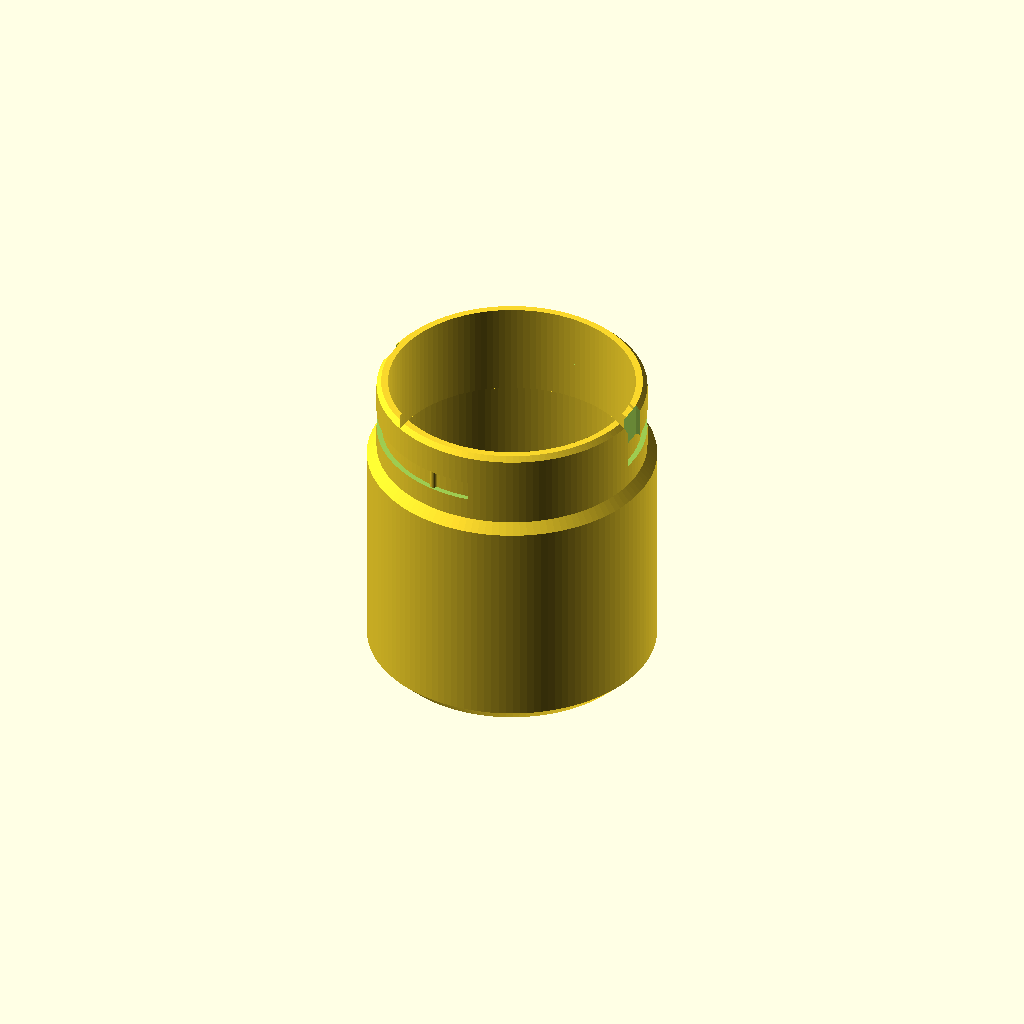
Cell 1: rendered with the file's own defaults.
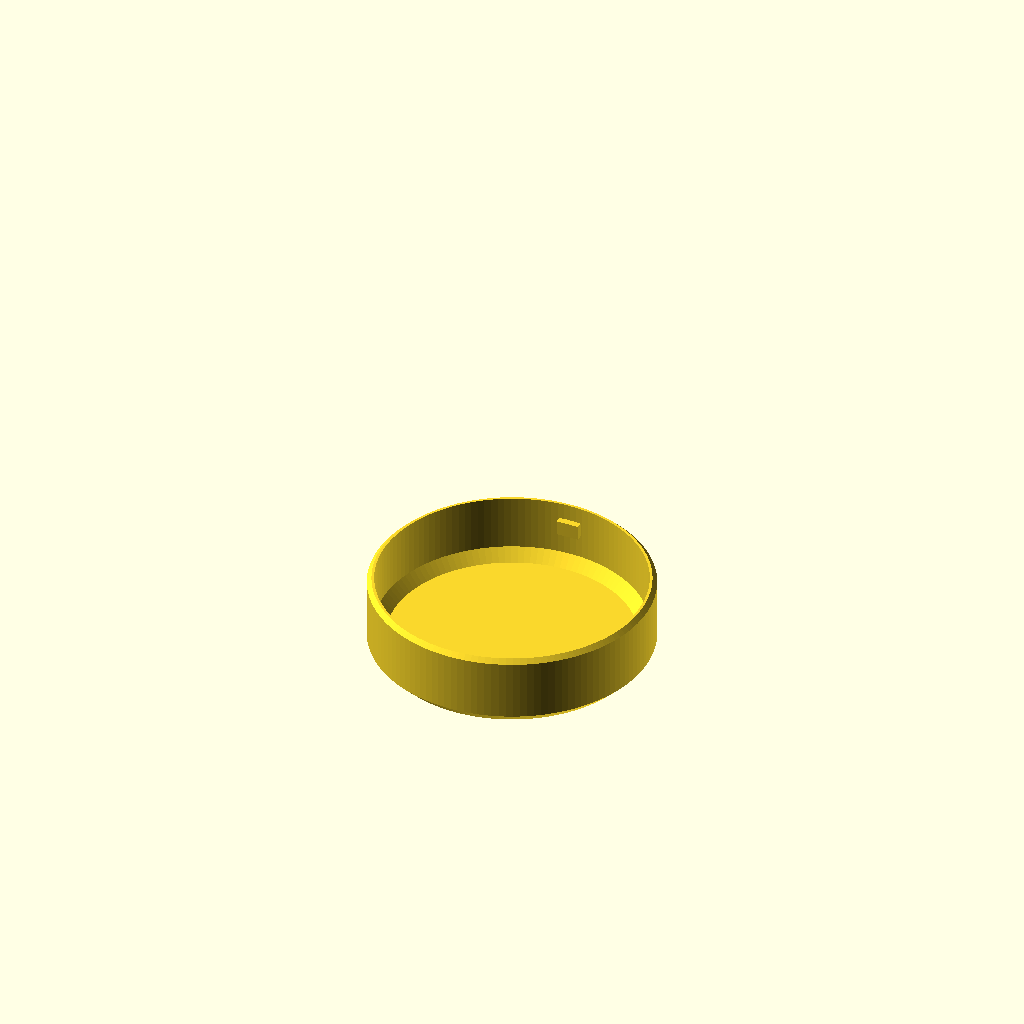
Cell 2: the same model with part = "lid".
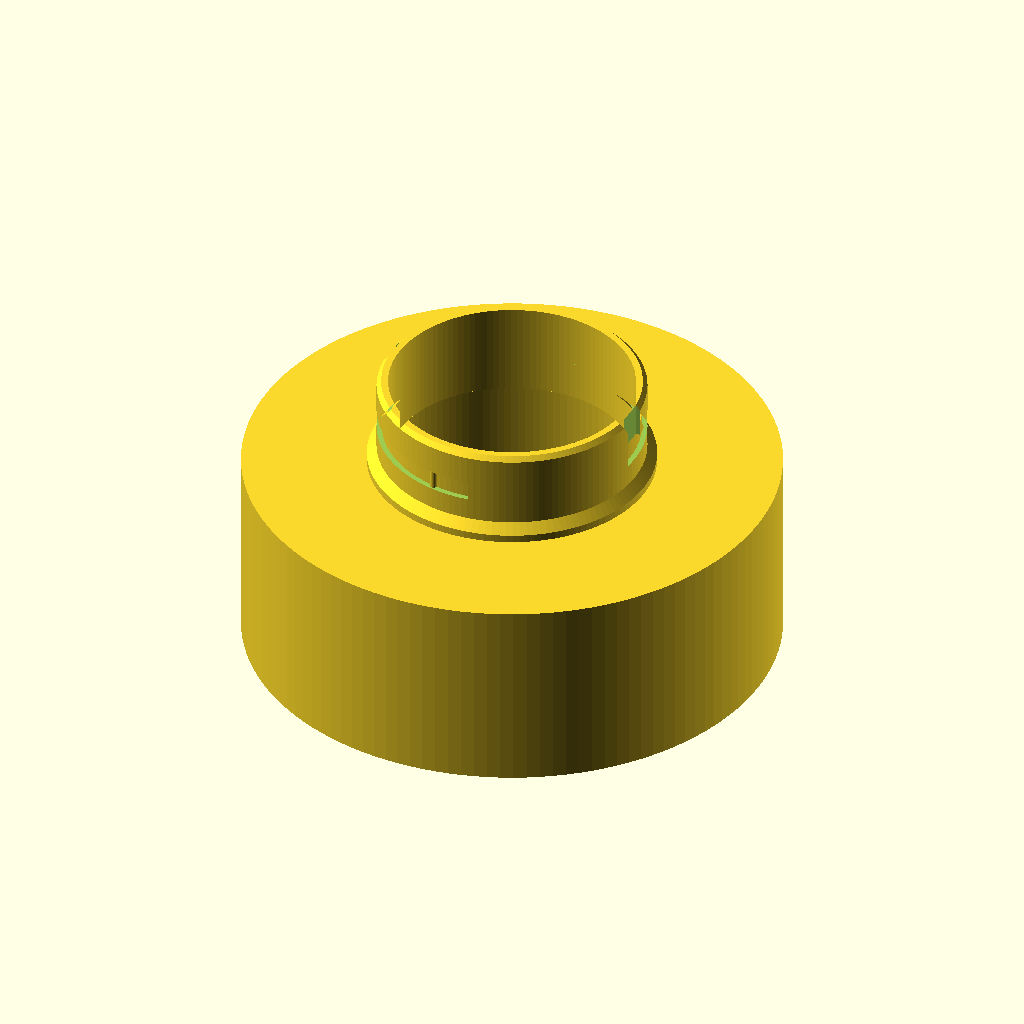
Cell 3: the same model with R_in = 70.
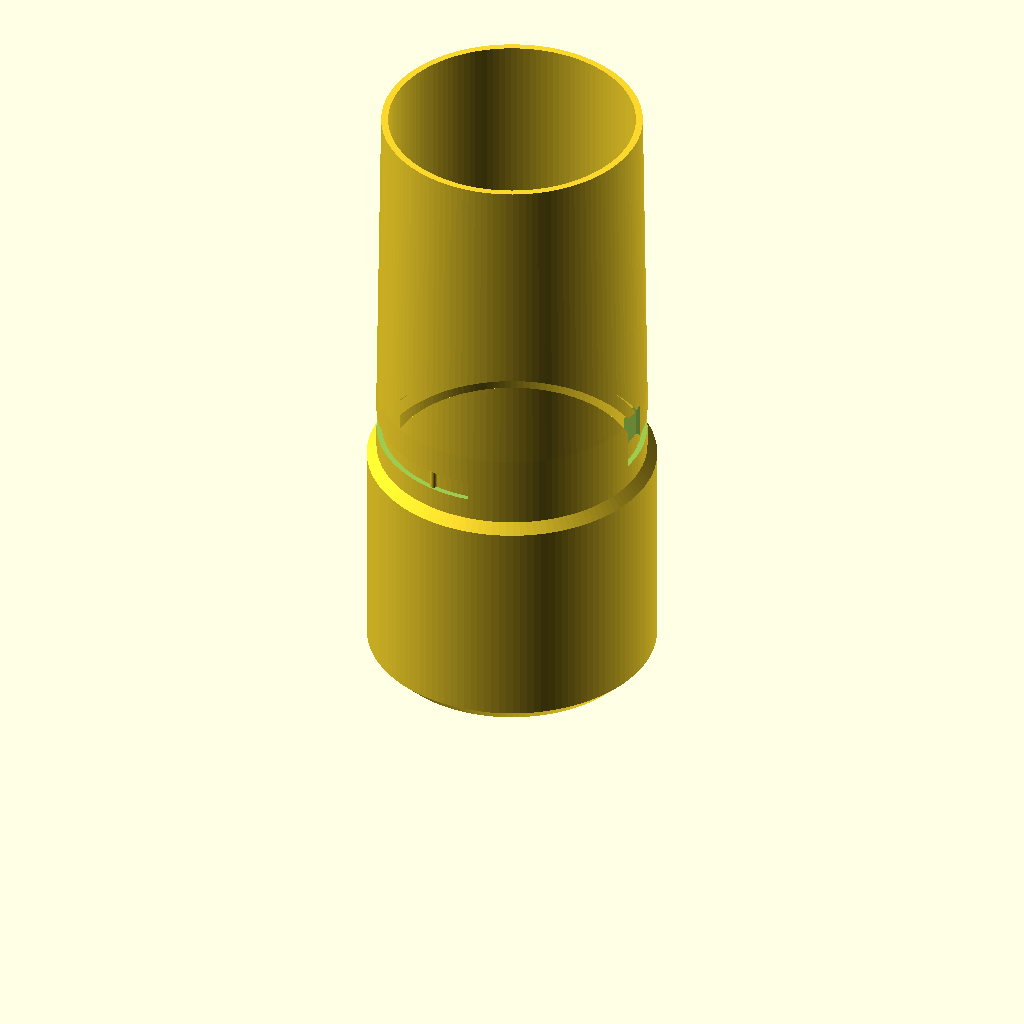
Cell 4: jar_h = 165 (everything else at default).
One fixed orthographic camera (rotation 55°, 0°, 25°; colour scheme Cornfield) for every cell.
OpenSCAD source file results/bench/bayonet_jar/20261031T160240Z/verify/a20c0324d6f47b7e/src/model.scad:
/* Desk jar with bayonet lid
   Print: PETG, Bambu A1, 0.4 nozzle, no supports.
   Jar prints base-down. Lid prints top-face-down (skirt up).
   All dimensions mm.
*/
part = "jar"; // [jar, lid, assembly]
$fn = 128;

// ---- Parameters ----
R_out   = 37.5;   // jar / lid outside radius (75 dia, flush)
R_in    = 35.0;   // jar main bore radius (70 dia)
wall    = R_out - R_in; // 2.5
floor_t = 2.5;
jar_h   = 82.5;   // rim height; bore depth = jar_h - floor_t = 80
neck_ro = 35.0;   // stepped neck outside
neck_ri = 32.0;   // neck bore (3.0 neck wall)
shoulder_z = 60.0;

slot_floor_r = 33.6; // groove floor radius: leaves 1.6 wall to neck bore
slot_z  = 71.0;      // centre of horizontal bayonet run
slot_h  = 5.2;       // horizontal slot height
entry_w = 7.2;       // vertical entry width

lid_h   = 20.5;      // lid total height in print orientation
lid_ro  = 37.5;
skirt_ri = 35.6;     // 0.6 radial clearance over neck_ro=35.0
lid_t   = 2.5;       // lid top disc thickness
lug_w   = 6.0;       // tangential
lug_h   = 4.0;       // axial, 0.6 clearance top/bottom in slot
lug_tip_r = 33.9;    // 0.3 clearance to slot floor 33.6
lug_cz_print = 14.0; // lid print z of lug centre -> 71 in assembly
asm_top = 85.0;      // jar rim 82.5 + lid disc 2.5

cadverify_only = "";
module instance(name, part, unit = 1) {
    echo(cadverify_instance = [name, part, unit]);
    if (cadverify_only == "" || cadverify_only == name) children();
}

// ---- Jar ----
module jar_body() {
    rotate_extrude()
    polygon(points=[
        [0,0],[33.5,0],[37.5,4],[37.5,shoulder_z],
        [neck_ro,62.5],[neck_ro,81.3],[33.8,jar_h],[neck_ri,jar_h],
        [neck_ri,58.0],[R_in,58.0],[R_in,6.5],[31.0,floor_t],[0,floor_t]
    ]);
}

module wedge_sector(z0,h) {
    translate([0,0,z0])
    linear_extrude(height=h)
    polygon(points=concat([[0,0]],
        [for(a=[-6:3:97]) 40*[cos(a),sin(a)]]));
}

module slot_cut_one() {
    union() {
        // vertical entry, open through rim
        translate([35.05,0,75.7]) cube([2.9,entry_w,14.6],center=true);
        // horizontal circumferential run
        intersection() {
            difference() {
                translate([0,0,slot_z-slot_h/2]) cylinder(h=slot_h,r=36.5);
                translate([0,0,slot_z-slot_h/2-0.1]) cylinder(h=slot_h+0.2,r=slot_floor_r);
            }
            wedge_sector(slot_z-slot_h/2, slot_h);
        }
    }
}

module bump_one() {
    // Detent bump: vertical pin segment standing out of groove floor.
    // At 78 deg, centred radially on the groove floor.
    translate([slot_floor_r*cos(78), slot_floor_r*sin(78), slot_z])
        cylinder(h=slot_h, r=1.0, center=true);
}

module jar() {
    union() {
        difference() {
            jar_body();
            slot_cut_one();
            rotate([0,0,180]) slot_cut_one();
        }
        bump_one();
        rotate([0,0,180]) bump_one();
    }
}

// ---- Lid ----
module lid_body() {
    rotate_extrude()
    polygon(points=[
        [0,0],[34.5,0],[37.5,3],[37.5,19.3],[36.3,lid_h],
        [skirt_ri,lid_h],[skirt_ri,5.5],[32.6,lid_t],[0,lid_t]
    ]);
}

module lug_one() {
    // along +Y, in lid print coordinates
    translate([0,34.75,lug_cz_print]) cube([lug_w,2.0,lug_h],center=true);
}

module lid() {
    union() {
        lid_body();
        lug_one();
        rotate([0,0,180]) lug_one();
    }
}

// ---- Specs and output ----
if (part == "jar") {
    echo(cadverify_spec = [
        ["bounds", [[-R_out,-R_out,0],[R_out,R_out,jar_h]]],
        ["bodies", 1],
        ["through_holes", 0],
        ["support_faces", [["base", "-z", 3000]]],
        ["overhangs_allowed", [
            ["bayonet slot ceiling, 1.4mm radial groove, PETG bridges this short span",
             [[-36,-36,68],[36,36,74]]]
        ]],
        ["copies", 1],
        ["details", [
            ["main_bore", "void", [[-24,-24,10],[24,24,58]], 0.99],
            ["entry_slot", "void", [[33.7,-3,75],[36.5,3,82.4]], 0.95],
            ["horizontal_slot", "void", [[22,22,69],[26.5,26.5,73]], 0.65],
            ["detent_bump", "material", [[5.5,31.5,69.5],[8.5,34.5,72.5]], 0.35],
            ["side_wall", "thickness", [40,0,30], [-1,0,0], wall],
            ["floor", "thickness", [0,0,-5], [0,0,1], floor_t],
            ["groove_floor_wall", "thickness",
                [40*cos(45),40*sin(45),slot_z], [-cos(45),-sin(45),0], 1.6],
            ["bayonet_slots", "view", [[20,-36,64],[38,36,82.5]]]
        ]]
    ]);
    jar();
} else if (part == "lid") {
    echo(cadverify_spec = [
        ["bounds", [[-lid_ro,-lid_ro,0],[lid_ro,lid_ro,lid_h]]],
        ["bodies", 1],
        ["through_holes", 0],
        ["support_faces", [["top_on_bed", "-z", 3000]]],
        ["overhangs_allowed", [
            ["lug underside, 1.7mm radial lug, PETG bridges this short span",
             [[-4,33,11],[4,36.5,17]]],
            ["lug underside opposite, 1.7mm radial lug, PETG bridges this short span",
             [[-4,-36.5,11],[4,-33,17]]]
        ]],
        ["copies", 1],
        ["details", [
            ["lid_cavity", "void", [[-24,-24,8],[24,24,19]], 0.99],
            ["lug", "material", [[-3,33.5,12],[3,36,16]], 0.65],
            ["lug_opposite", "material", [[-3,-36,12],[3,-33.5,16]], 0.65],
            ["top_disc", "thickness", [0,0,-5], [0,0,1], lid_t],
            ["skirt_wall", "thickness", [40,0,15], [-1,0,0], 1.9],
            ["lug_shape", "view", [[-5,32,10],[5,37,18]]]
        ]]
    ]);
    lid();
} else if (part == "assembly") {
    echo(cadverify_spec = [
        ["bounds", [[-R_out,-R_out,0],[R_out,R_out,asm_top]]],
        ["support_faces", [["desk", "-z", 3000]]],
        ["allowed_interferences", []],
        ["motions", [
            ["lock_turn", ["lid"], "rotate", [0,0,0], [0,0,1], [-90,0],
                ["flex", [["lid","jar",1.0,
                    "PETG skirt/lug flexes out over 0.8mm detent bump in slot"]]]]
        ]],
        ["assembly_order", [
            [["jar"], [0,0,0]],
            [["lid"], [0,0,1], ["rotate", [0,0,slot_z], [0,0,1], 90]]
        ]]
    ]);
    instance("jar", "jar") jar();
    instance("lid", "lid")
        translate([0,0,asm_top]) rotate([180,0,0]) lid();
}
Parameter table extracted from the source (name, type, default, range or options):
part: string, default "jar", options "jar", "lid", "assembly"
R_out: number, default 37.5
R_in: number, default 35
floor_t: number, default 2.5
jar_h: number, default 82.5
neck_ro: number, default 35
neck_ri: number, default 32
shoulder_z: number, default 60
slot_floor_r: number, default 33.6
slot_z: number, default 71
slot_h: number, default 5.2
entry_w: number, default 7.2
lid_h: number, default 20.5
lid_ro: number, default 37.5
skirt_ri: number, default 35.6
lid_t: number, default 2.5
lug_w: number, default 6
lug_h: number, default 4
lug_tip_r: number, default 33.9
lug_cz_print: number, default 14
asm_top: number, default 85
cadverify_only: string, default ""
